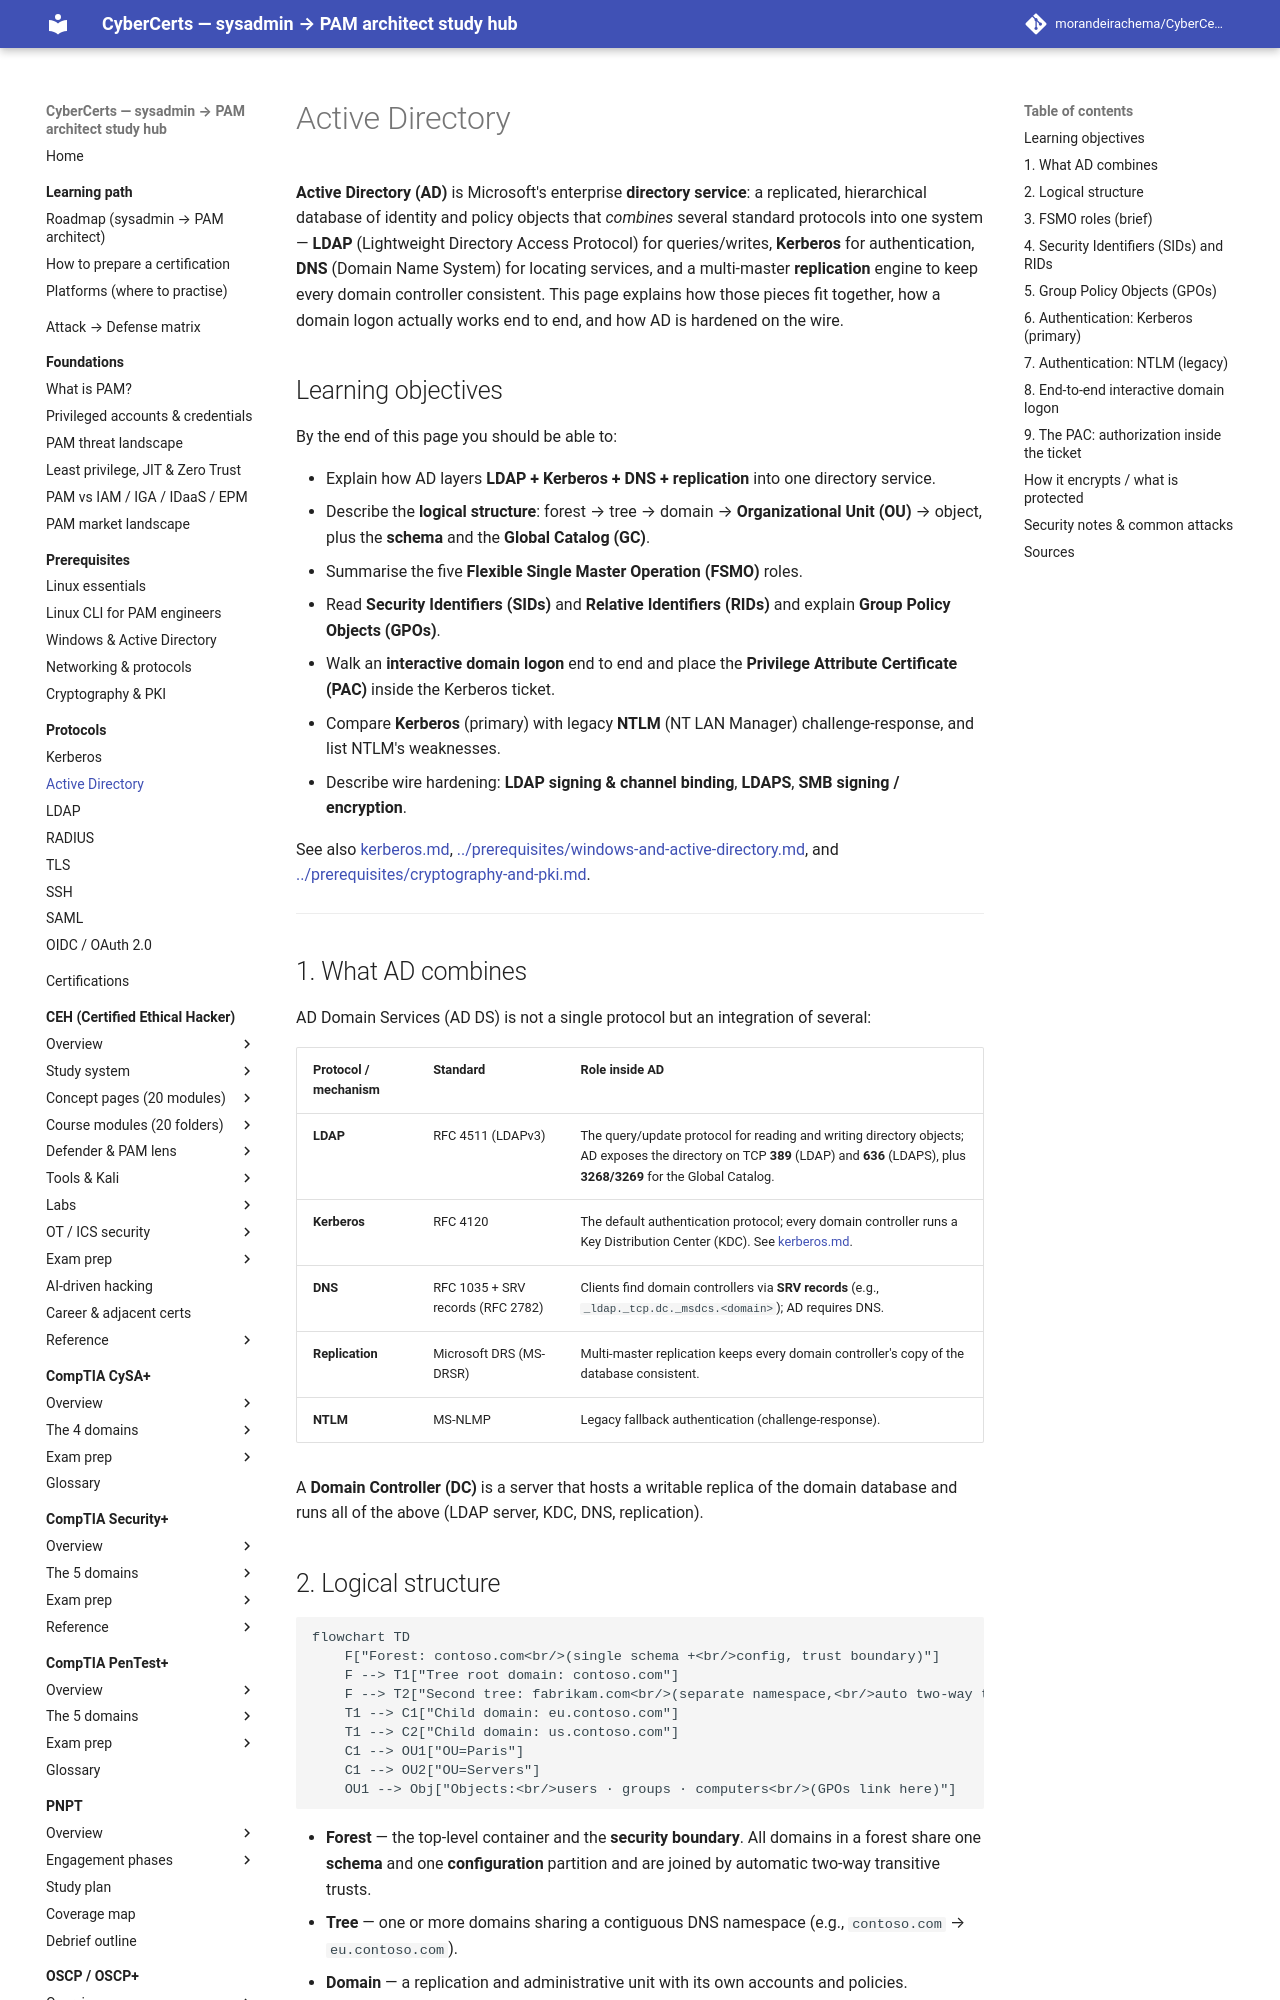

repository: morandeirachema/CyberCerts · page: protocols/active-directory/index.html · generator: mkdocs

# Active Directory

**Active Directory (AD)** is Microsoft's enterprise **directory service**: a replicated,
hierarchical database of identity and policy objects that *combines* several standard
protocols into one system — **LDAP** (Lightweight Directory Access Protocol) for
queries/writes, **Kerberos** for authentication, **DNS** (Domain Name System) for
locating services, and a multi-master **replication** engine to keep every domain
controller consistent. This page explains how those pieces fit together, how a domain
logon actually works end to end, and how AD is hardened on the wire.

## Learning objectives

By the end of this page you should be able to:

- Explain how AD layers **LDAP + Kerberos + DNS + replication** into one directory service.
- Describe the **logical structure**: forest → tree → domain → **Organizational Unit
  (OU)** → object, plus the **schema** and the **Global Catalog (GC)**.
- Summarise the five **Flexible Single Master Operation (FSMO)** roles.
- Read **Security Identifiers (SIDs)** and **Relative Identifiers (RIDs)** and explain
  **Group Policy Objects (GPOs)**.
- Walk an **interactive domain logon** end to end and place the **Privilege Attribute
  Certificate (PAC)** inside the Kerberos ticket.
- Compare **Kerberos** (primary) with legacy **NTLM** (NT LAN Manager) challenge-response,
  and list NTLM's weaknesses.
- Describe wire hardening: **LDAP signing & channel binding**, **LDAPS**, **SMB signing /
  encryption**.

See also [kerberos.md](kerberos.md),
[../prerequisites/windows-and-active-directory.md](../prerequisites/windows-and-active-directory.md),
and [../prerequisites/cryptography-and-pki.md](../prerequisites/cryptography-and-pki.md).

---

## 1. What AD combines

AD Domain Services (AD DS) is not a single protocol but an integration of several:

| Protocol / mechanism | Standard | Role inside AD |
|----------------------|----------|----------------|
| **LDAP** | RFC 4511 (LDAPv3) | The query/update protocol for reading and writing directory objects; AD exposes the directory on TCP **389** (LDAP) and **636** (LDAPS), plus **3268/3269** for the Global Catalog. |
| **Kerberos** | RFC 4120 | The default authentication protocol; every domain controller runs a Key Distribution Center (KDC). See [kerberos.md](kerberos.md). |
| **DNS** | RFC 1035 + SRV records (RFC 2782) | Clients find domain controllers via **SRV records** (e.g., `_ldap._tcp.dc._msdcs.<domain>`); AD requires DNS. |
| **Replication** | Microsoft DRS (MS-DRSR) | Multi-master replication keeps every domain controller's copy of the database consistent. |
| **NTLM** | MS-NLMP | Legacy fallback authentication (challenge-response). |

A **Domain Controller (DC)** is a server that hosts a writable replica of the domain
database and runs all of the above (LDAP server, KDC, DNS, replication).
